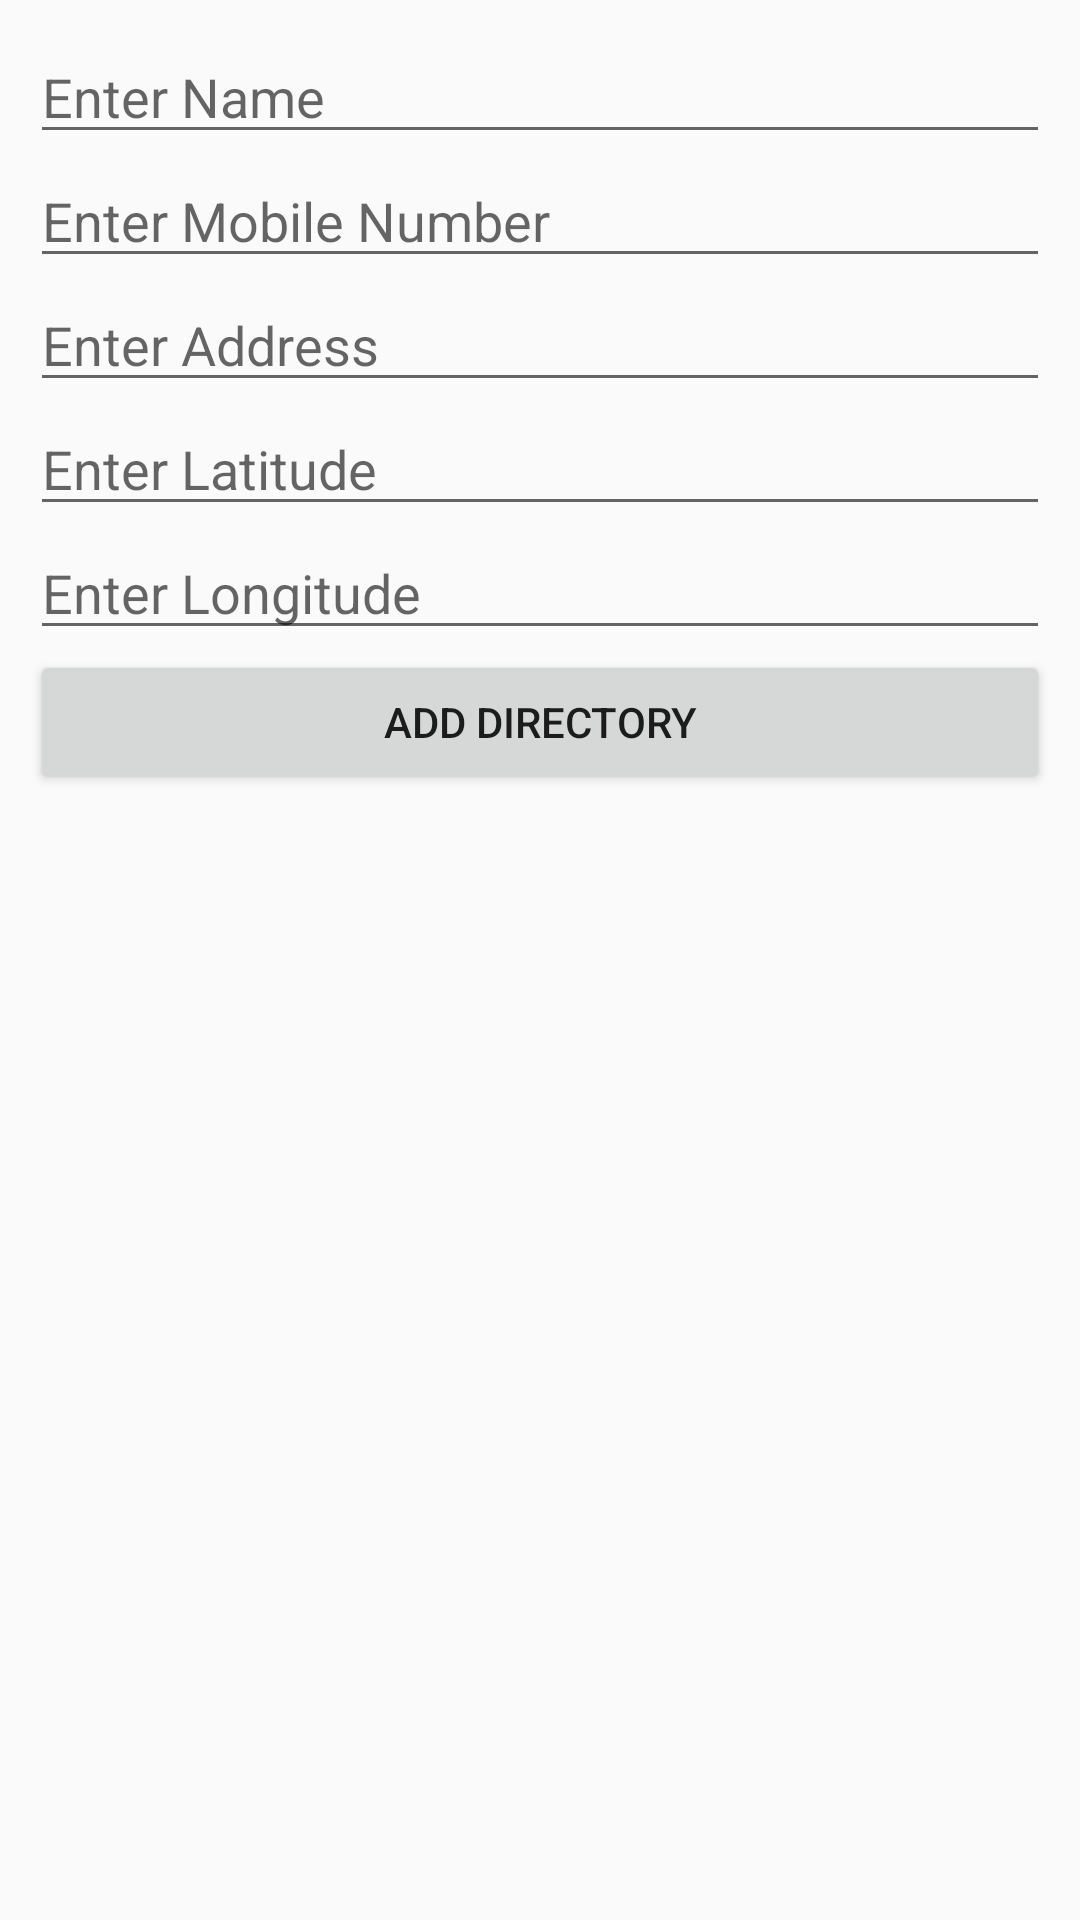

Produce the Android XML layout that renders to this screen, including the resource entries it uses.
<!-- AndroidManifest.xml: application theme AppTheme -->
<!-- res/layout/activity_add_directory.xml -->
<?xml version="1.0" encoding="utf-8"?>
<LinearLayout xmlns:android="http://schemas.android.com/apk/res/android"
    android:layout_width="match_parent"
    android:layout_height="wrap_content"
    android:orientation="vertical"
    android:padding="10dp">


    <EditText
        android:id="@+id/edtName"
        android:layout_width="match_parent"
        android:layout_height="wrap_content"
        android:hint="Enter Name" />

    <EditText
        android:id="@+id/edtNumber"
        android:layout_width="match_parent"
        android:layout_height="wrap_content"
        android:hint="Enter Mobile Number" />

    <EditText
        android:id="@+id/edtAddress"
        android:layout_width="match_parent"
        android:layout_height="wrap_content"
        android:hint="Enter Address " />

    <EditText
        android:id="@+id/edtLatitude"
        android:layout_width="match_parent"
        android:layout_height="wrap_content"
        android:inputType="number|numberDecimal|numberSigned"
        android:hint="Enter Latitude" />


    <EditText
        android:id="@+id/edtLongitude"
        android:layout_width="match_parent"
        android:layout_height="wrap_content"
        android:inputType="number|numberDecimal|numberSigned"
        android:hint="Enter Longitude" />


    <Button
        android:id="@+id/btnAddDirectory"
        android:layout_width="match_parent"
        android:layout_height="wrap_content"
        android:text="Add Directory" />


</LinearLayout>
<!-- resources referenced by this layout -->
<resources>
  <style name="AppTheme" parent="@style/Theme.AppCompat.Light.DarkActionBar">
          
          <item name="colorPrimary">@color/colorPrimary</item>
          <item name="colorPrimaryDark">@color/colorPrimaryDark</item>
          <item name="colorAccent">@color/colorAccent</item>
      </style>
  <!-- not gathered from this repository: default colours our renderer supplied (Android Studio template values) -->
  <color name="colorPrimary">#FF6200EE</color>
  <color name="colorPrimaryDark">#FF3700B3</color>
  <color name="colorAccent">#FF03DAC5</color>
</resources>
